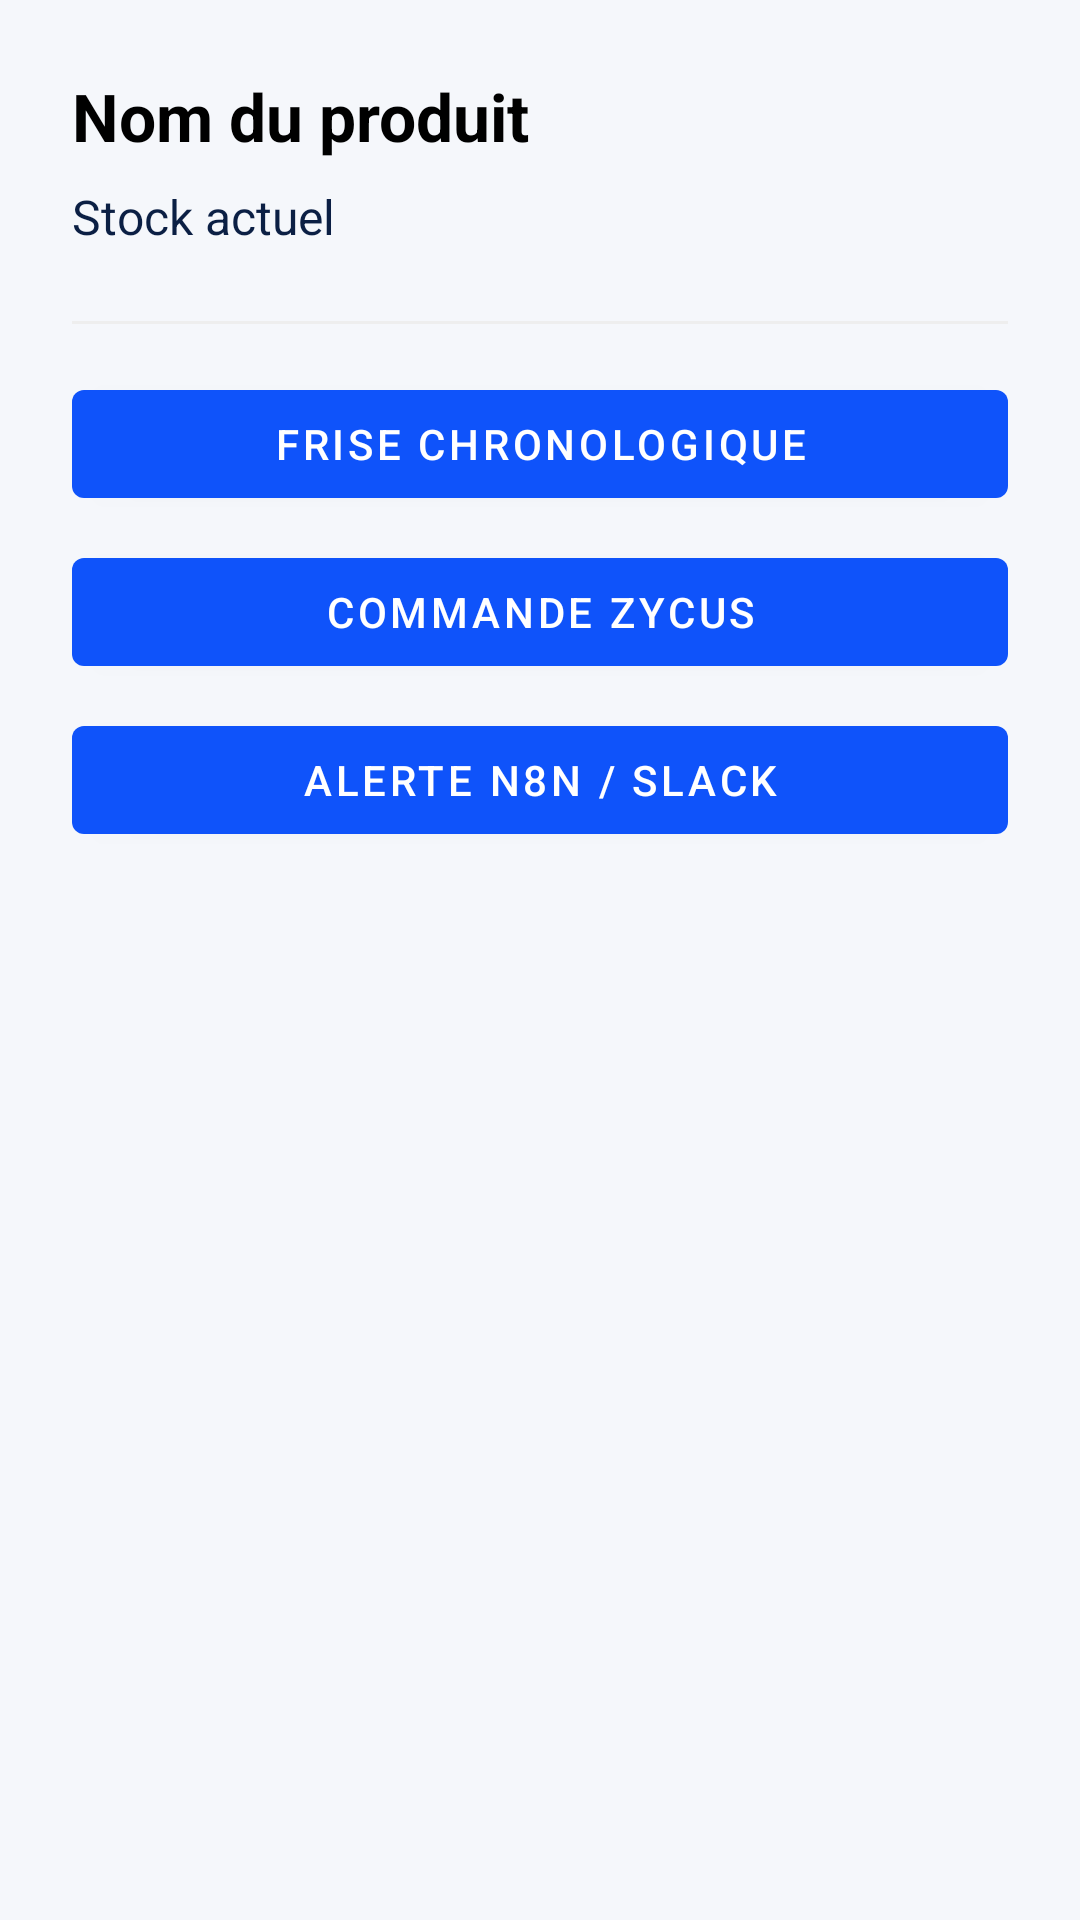

Produce the Android XML layout that renders to this screen, including the resource entries it uses.
<!-- AndroidManifest.xml: application theme Theme.StockIT -->
<!-- res/layout/dialog_product_details.xml -->
<?xml version="1.0" encoding="utf-8"?>
<LinearLayout xmlns:android="http://schemas.android.com/apk/res/android"
    android:layout_width="match_parent"
    android:layout_height="wrap_content"
    android:orientation="vertical"
    android:padding="24dp">

    <TextView
        android:id="@+id/detailName"
        android:layout_width="wrap_content"
        android:layout_height="wrap_content"
        android:text="@string/product_name_placeholder"
        android:textSize="22sp"
        android:textStyle="bold"
        android:textColor="#000000" />

    <TextView
        android:id="@+id/detailStock"
        android:layout_width="wrap_content"
        android:layout_height="wrap_content"
        android:text="@string/product_details_current_stock"
        android:textSize="16sp"
        android:layout_marginTop="8dp" />

    <TextView
        android:id="@+id/detailKit"
        android:layout_width="match_parent"
        android:layout_height="wrap_content"
        android:text="@string/product_details_kit"
        android:textColor="#D35400"
        android:background="#FEF5E7"
        android:padding="8dp"
        android:layout_marginTop="16dp"
        android:visibility="gone" />

    <View
        android:layout_width="match_parent"
        android:layout_height="1dp"
        android:background="#EEEEEE"
        android:layout_marginTop="24dp"
        android:layout_marginBottom="16dp" />

    <Button
        android:id="@+id/btnDetailChrono"
        android:layout_width="match_parent"
        android:layout_height="wrap_content"
        android:text="@string/product_details_btn_timeline" />

    <Button
        android:id="@+id/btnDetailZycus"
        android:layout_width="match_parent"
        android:layout_height="wrap_content"
        android:layout_marginTop="8dp"
        android:text="@string/product_details_btn_zycus" />

    <Button
        android:id="@+id/btnDetailAlert"
        android:layout_width="match_parent"
        android:layout_height="wrap_content"
        android:layout_marginTop="8dp"
        android:text="@string/product_details_btn_n8n_alert" />

</LinearLayout>
<!-- resources referenced by this layout -->
<resources>
  <string name="product_details_btn_n8n_alert">ALERTE N8N / SLACK</string>
  <string name="product_details_btn_timeline">FRISE CHRONOLOGIQUE</string>
  <string name="product_details_btn_zycus">COMMANDE ZYCUS</string>
  <string name="product_details_current_stock">Stock actuel</string>
  <string name="product_details_kit">⚠️ KIT SANS OUBLI</string>
  <string name="product_name_placeholder">Nom du produit</string>
  <style name="Theme.StockIT" parent="Theme.MaterialComponents.Light.NoActionBar">
          
          <item name="colorPrimary">@color/vista_blue</item>
          <item name="colorPrimaryDark">@color/vista_navy</item>
          <item name="colorAccent">@color/vista_turquoise</item>
          <item name="colorSecondary">@color/vista_turquoise</item>
          <item name="colorControlHighlight">#220F53FA</item>
  
          
          <item name="android:windowBackground">@color/vista_bg</item>
          <item name="android:colorBackground">@color/vista_bg</item>
          <item name="colorSurface">@color/vista_surface</item>
  
          
          <item name="android:textColor">@color/vista_navy</item>
          <item name="android:textColorPrimary">@color/vista_navy</item>
          <item name="android:textColorSecondary">@color/vista_navy_muted</item>
          <item name="android:textColorHint">@color/vista_navy_faint</item>
  
          
          <item name="android:statusBarColor">@color/vista_blue</item>
  
          
          <item name="android:colorControlActivated">@color/vista_blue</item>
      </style>
  <color name="vista_blue">#0F53FA</color>
  <color name="vista_navy">#0B1F44</color>
  <color name="vista_turquoise">#1DE9B6</color>
  <color name="vista_bg">#F5F7FB</color>
  <color name="vista_surface">#FFFFFF</color>
  <color name="vista_navy_muted">#4A5A78</color>
  <color name="vista_navy_faint">#8A96AC</color>
</resources>
